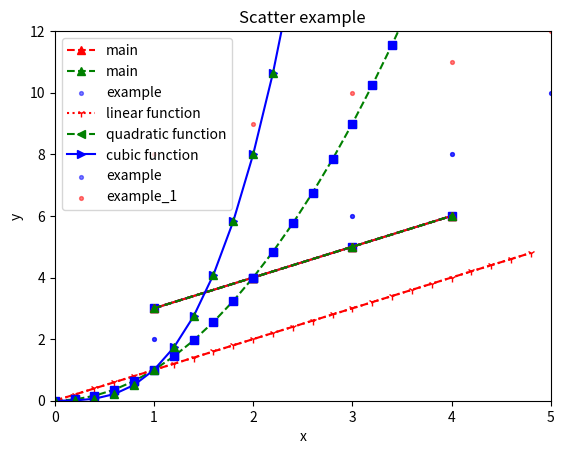

Python code for this plot:
#!/usr/bin/env python
# coding: utf-8

# ## Matplotlib의 이해

# In[7]:


import matplotlib.pyplot as plt#★
#plot() 직선, 꺽은선의 그래프
#show() 그래프 보여주기
xs=[1,2,3,4] #리스트
ys=[3,4,5,6]

plt.title('plotting') #그래프이름 title
plt.xlabel('x axis') #x축 이름 xlabel 
plt.ylabel('y axis') #y축 이름 ylabel
plt.plot(xs,ys)
plt.show()


# In[12]:


plt.plot(xs, ys, c='r') # color = 'red'와 동일. 'b', 'g', 'r', 'c', 'm', 'y', 'k', ‘w' 


# In[16]:


plt.plot(xs,ys,c='b', linestyle='--') # - -- -. :


# In[24]:


plt.plot(xs,ys,c='b',linestyle ='--', marker='s') #마커모양 변경 v . ^


# In[26]:


plt.plot(xs,ys,'r^--') #축약해서 사용하기. 색상 마커 선모양★


# In[27]:


plt.plot(xs,ys, 'r^--', label = 'main') # 그래프 업그레이드 label과 legend()외우기 ★★r이 아니라 l이다..
plt.legend(); #'main'이 범례의 이름이 된다.
plt.show();


# In[34]:


plt.plot(xs, ys,'g^--', label='main')
plt.xlim(0,10) #범위를 정한다. 제한. xlim
plt.ylim(5,10)
plt.legend()
plt.show()


# In[42]:


plt.scatter(x=[1,2,3,4,5], y=[2,4,6,8,10], s=30, alpha = 0.5, c='b', marker='.', label = 'example') 
#scatter는 plot와 반대로 점으로 표현한다. 축약형이 없다. s = 점의 크기 alpha = 컬러 투명도
plt.xlim(0,5)
plt.ylim(0.12)
plt.legend()
plt.show()


# #### 예제소스들

# In[40]:


import matplotlib.pyplot as plt
import numpy as np
t = np.arange(0., 5., 0.2) # 0~5까까지 0.2단위로 생성.
plt.plot(t,t,'r1:',label='linear function')
plt.plot(t,t**2,'g<--',label='quadratic function')
plt.plot(t, t**3, 'b>-', label='cubic function')
plt.title('Graph')
plt.xlabel('xs')
plt.ylabel('ys')
plt.xlim(0, 5)
plt.ylim(0, 150)
plt.legend()
plt.show()


# In[ ]:


import matplotlib.pyplot as plt
import numpy as np
t = np.arange(0., 5., 0.2)
plt.plot(t, t, 'r--', t, t**2, 'bs', t, t**3, 'g^') #t,t 'r--' 그래프 t, t**2, 'bs'그래프 t,t**3,'g^'그래프  ★★★★★★
plt.xlabel('xs')
plt.ylabel('ys')
plt.xlim(0, 5)
plt.ylim(0, 150)
plt.title('Graph')
plt.legend()
plt.show()


# In[43]:


import matplotlib.pyplot as plt
plt.scatter(x=[1,2,3,4,5], y=[2,4,6,8,10], s=30, c='b',alpha=0.5, marker='.', label='example')
plt.scatter(x=[1,2,3,4,5], y=[8,9,10,11,12], s=30, c='r', alpha=0.5, marker='.', label='example_1')
plt.title('Scatter example')
plt.xlabel('x')
plt.ylabel('y')
plt.xlim(0,5)
plt.ylim(0,12)
plt.legend()
plt.show()

